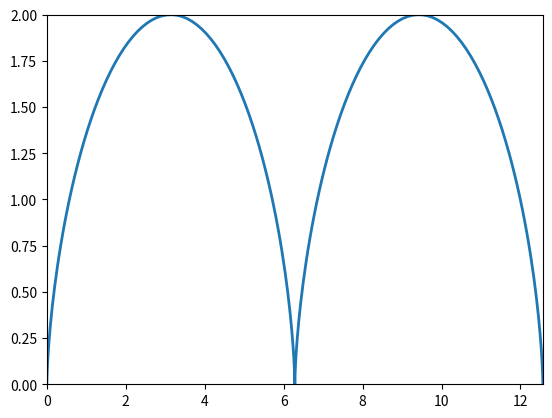

Here is the Python script that generated this plot:
import numpy as np
import matplotlib.pyplot as plt
import matplotlib.animation as animation

R = 1  

t = np.linspace(0, 4*np.pi, 200) 

x = R * (t - np.sin(t))
y = R * (1 - np.cos(t))

fig, ax = plt.subplots()
ax.set_xlim(0, 4*np.pi*R)
ax.set_ylim(0, 2*R)
line, = ax.plot([], [], lw=2)

def animate(i):
    line.set_data(x[:i], y[:i])
    return line,

ani = animation.FuncAnimation(fig, animate, frames=len(t), interval=50) 

ani.save('task_1_1.gif', writer="pillow")
